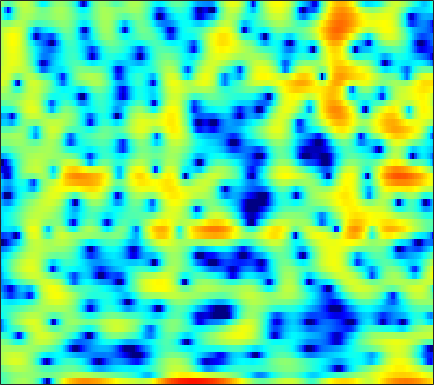

The table this chart was drawn from, first rows:
-2.3016, -2.0481, -1.5807, -1.0009, -0.55692, 0.0084685, 0.50322, 0.81997, 1.1344, 1.3428, 1.403, 1.3664, 1.1812, 0.82318, 0.41255, -0.35002, -1.4197, -2.4778, -4.3842, -7.2256, -12.025, -18.888, -16.304, -8.6139
-2.249, -1.821, -1.295, -0.8215, -0.5026, -0.1261, 0.1872, 0.3805, 0.58, 0.7127, 0.7769, 0.7831, 0.7328, 0.6239, 0.5066, 0.3163, 0.09511, -0.08139, -0.311, -0.5129, -0.6623, -0.7259, -0.7307, -0.6406
-0.8162, -0.28, 0.3396, 0.8519, 1.168, 1.5, 1.731, 1.841, 1.903, 1.868, 1.741, 1.586, 1.3, 0.9344, 0.6118, 0.1368, -0.3744, -0.7641, -1.265, -1.711, -2.058, -2.242, -2.365, -2.352
1.296, 1.8, 2.366, 2.813, 3.071, 3.311, 3.428, 3.436, 3.335, 3.097, 2.721, 2.334, 1.67, 0.8134, 0.02696, -1.256, -2.87, -4.367, -6.899, -10.37, -15.26, -18.49, -15.29, -11.09
1.386, 1.773, 2.188, 2.503, 2.676, 2.829, 2.893, 2.881, 2.787, 2.593, 2.3, 2.011, 1.522, 0.9138, 0.3723, -0.4668, -1.432, -2.224, -3.319, -4.348, -5.153, -5.523, -5.679, -5.55
1.069, 1.17, 1.244, 1.263, 1.246, 1.203, 1.15, 1.116, 1.087, 1.076, 1.086, 1.098, 1.1, 1.07, 1.01, 0.8828, 0.6943, 0.5162, 0.2413, -0.06784, -0.4082, -0.6823, -1.081, -1.534
0.1201, -0.09294, -0.4922, -1.038, -1.549, -2.353, -3.195, -3.712, -4.014, -3.661, -2.753, -1.902, -0.7665, 0.2373, 0.8702, 1.539, 2.017, 2.263, 2.442, 2.471, 2.368, 2.206, 1.889, 1.46
-2.996, -3.069, -3.293, -3.762, -4.399, -5.768, -8.017, -10.6, -14.92, -13.03, -7.907, -5.071, -2.317, -0.3645, 0.7267, 1.811, 2.539, 2.895, 3.152, 3.202, 3.091, 2.924, 2.621, 2.246
-10.07, -8.312, -6.342, -4.869, -4.06, -3.261, -2.71, -2.358, -1.836, -1.159, -0.3048, 0.3966, 1.306, 2.101, 2.58, 3.02, 3.21, 3.182, 2.919, 2.398, 1.646, 0.952, -0.06673, -1.012
-9.851, -8.006, -5.745, -3.897, -2.771, -1.503, -0.4699, 0.1848, 0.9532, 1.63, 2.226, 2.616, 3.046, 3.352, 3.487, 3.511, 3.312, 2.997, 2.316, 1.258, -0.3035, -1.935, -5.043, -10.25
-4.776, -4.321, -3.614, -2.857, -2.297, -1.586, -0.9333, -0.4748, 0.09962, 0.614, 1.061, 1.355, 1.681, 1.933, 2.057, 2.122, 2.066, 1.933, 1.613, 1.117, 0.4713, -0.07848, -0.8319, -1.484
-3.883, -3.796, -3.646, -3.44, -3.248, -2.945, -2.622, -2.359, -2.006, -1.647, -1.294, -1.023, -0.6475, -0.2767, -0.0007292, 0.3615, 0.6927, 0.9094, 1.145, 1.321, 1.432, 1.477, 1.5, 1.505
-4.919, -5.196, -5.527, -5.776, -5.854, -5.831, -5.655, -5.465, -5.205, -4.97, -4.754, -4.584, -4.292, -3.809, -3.279, -2.391, -1.377, -0.6065, 0.3638, 1.222, 1.935, 2.363, 2.804, 3.12
-7.719, -8.709, -10.31, -12.05, -12.98, -12.84, -11.44, -10.31, -9.198, -8.762, -9.127, -10.03, -12.13, -14.12, -12.78, -8.587, -4.958, -2.823, -0.5991, 1.071, 2.312, 3.025, 3.729, 4.189
-9.627, -10.43, -12.12, -14.67, -16.56, -15.84, -12.55, -10.47, -8.51, -7.396, -7.089, -7.302, -7.896, -8.076, -7.306, -5.161, -2.752, -1.136, 0.6713, 2.048, 3.043, 3.596, 4.106, 4.362
-9.449, -8.659, -7.891, -7.218, -6.696, -5.889, -4.93, -4.182, -3.216, -2.388, -1.712, -1.28, -0.7556, -0.247, 0.18, 0.8032, 1.446, 1.901, 2.41, 2.774, 2.992, 3.044, 2.974, 2.765
-8.488, -7.111, -5.556, -4.226, -3.333, -2.257, -1.271, -0.5939, 0.2364, 0.9348, 1.538, 1.927, 2.348, 2.659, 2.817, 2.915, 2.88, 2.742, 2.386, 1.831, 1.098, 0.4333, -0.5129, -1.34
-7.033, -5.726, -4.132, -2.755, -1.825, -0.7074, 0.279, 0.94, 1.716, 2.379, 2.927, 3.247, 3.54, 3.683, 3.684, 3.499, 3.084, 2.589, 1.65, 0.2904, -1.64, -3.591, -7.208, -12.54
-6.175, -5.215, -4.024, -2.88, -2.069, -1.054, -0.1213, 0.526, 1.298, 1.982, 2.544, 2.876, 3.201, 3.367, 3.371, 3.214, 2.833, 2.394, 1.569, 0.4309, -1.035, -2.336, -4.268, -5.95
-6.857, -6.333, -5.554, -4.685, -3.997, -3.044, -2.095, -1.389, -0.498, 0.3215, 1.034, 1.499, 2.011, 2.369, 2.526, 2.599, 2.508, 2.332, 1.962, 1.472, 0.8906, 0.4191, -0.166, -0.6318
-10.16, -10.06, -9.423, -8.442, -7.565, -6.351, -5.119, -4.213, -3.005, -1.857, -0.7848, -0.05188, 0.7819, 1.444, 1.832, 2.171, 2.328, 2.338, 2.236, 2.05, 1.805, 1.616, 1.388, 1.193
-21.87, -22.4, -17.16, -13.63, -11.94, -10.36, -9.076, -8.066, -6.383, -4.492, -2.588, -1.294, 0.145, 1.248, 1.854, 2.361, 2.566, 2.542, 2.332, 1.979, 1.614, 1.41, 1.279, 1.313
-11.97, -12.32, -11.76, -11.18, -11.24, -12.59, -16.77, -22.74, -14.31, -7.428, -3.176, -0.9494, 1.213, 2.66, 3.333, 3.762, 3.679, 3.271, 2.263, 0.6973, -1.21, -2.448, -2.781, -1.457
-6.335, -6.148, -5.968, -5.887, -5.956, -6.2, -6.341, -5.998, -4.601, -2.523, -0.3506, 1.062, 2.58, 3.642, 4.12, 4.343, 4.038, 3.43, 2.015, -0.2435, -3.75, -6.969, -7.777, -4.013
-6.553, -5.83, -5.084, -4.486, -4.074, -3.517, -2.888, -2.363, -1.53, -0.5851, 0.3953, 1.089, 1.909, 2.522, 2.838, 3.031, 2.948, 2.707, 2.175, 1.482, 0.7598, 0.3337, 0.004127, -0.005274
-6.071, -5.637, -5.069, -4.514, -4.079, -3.458, -2.785, -2.254, -1.514, -0.7505, -0.02796, 0.4855, 1.104, 1.605, 1.913, 2.193, 2.346, 2.377, 2.318, 2.161, 1.956, 1.761, 1.494, 1.181
-5.929, -6.014, -5.976, -5.711, -5.369, -4.742, -3.976, -3.33, -2.461, -1.62, -0.8371, -0.2923, 0.351, 0.9258, 1.288, 1.701, 2.028, 2.219, 2.401, 2.501, 2.512, 2.462, 2.309, 2.036
-7.646, -8.707, -9.828, -10.08, -9.532, -8.161, -6.562, -5.425, -4.066, -2.928, -1.957, -1.344, -0.6372, -0.02442, 0.3875, 0.9123, 1.402, 1.749, 2.175, 2.545, 2.822, 2.972, 3.048, 2.991
-9.728, -12.74, -19.65, -30.58, -18.52, -12.42, -8.982, -7.19, -5.453, -4.22, -3.361, -2.924, -2.498, -2.181, -1.902, -1.398, -0.7031, -0.0814, 0.7952, 1.635, 2.37, 2.821, 3.279, 3.575
-7.095, -8.324, -9.652, -10.12, -9.794, -8.71, -7.396, -6.467, -5.462, -4.81, -4.642, -4.845, -5.626, -6.919, -7.948, -8.241, -6.471, -4.57, -2.223, -0.3807, 1.025, 1.821, 2.653, 3.26
-6.276, -7.319, -8.259, -8.509, -8.206, -7.325, -6.196, -5.378, -4.455, -3.912, -3.881, -4.268, -5.542, -7.904, -10.59, -12.67, -8.812, -5.723, -2.78, -0.8299, 0.3871, 0.9853, 1.5, 1.887
-9.572, -12.22, -16.31, -17.09, -13.91, -9.734, -6.602, -4.781, -2.947, -1.691, -0.8871, -0.5735, -0.417, -0.4708, -0.4882, -0.3376, 0.08662, 0.5172, 1.009, 1.217, 0.9435, 0.3591, -1.048, -2.963
-14.24, -15.59, -16.48, -15.41, -13.15, -9.618, -6.532, -4.614, -2.561, -0.9953, 0.199, 0.8634, 1.539, 2.002, 2.257, 2.481, 2.607, 2.598, 2.414, 1.931, 1.037, -0.00335, -2.043, -4.905
-26.53, -19.54, -14.51, -11.35, -9.44, -7.21, -5.211, -3.888, -2.371, -1.11, -0.08503, 0.5381, 1.193, 1.688, 1.948, 2.183, 2.282, 2.263, 2.119, 1.819, 1.385, 0.9784, 0.4234, -0.02678
-8.462, -8.33, -7.533, -6.402, -5.475, -4.256, -3.122, -2.339, -1.403, -0.5936, 0.06534, 0.4827, 0.9249, 1.258, 1.448, 1.634, 1.737, 1.778, 1.771, 1.71, 1.586, 1.47, 1.284, 1.099
-2.889, -2.881, -2.676, -2.311, -1.971, -1.467, -0.9637, -0.6096, -0.1825, 0.162, 0.4157, 0.548, 0.6613, 0.7138, 0.7469, 0.7896, 0.8712, 0.9587, 1.097, 1.243, 1.352, 1.395, 1.369, 1.233
-0.05155, -0.03312, 0.03773, 0.1754, 0.3042, 0.4905, 0.6732, 0.7801, 0.8502, 0.8035, 0.6327, 0.3981, -0.02845, -0.535, -0.913, -1.268, -1.284, -1.055, -0.4862, 0.1829, 0.8065, 1.161, 1.456, 1.494
0.7279, 0.746, 0.8045, 0.9007, 0.9958, 1.129, 1.249, 1.306, 1.28, 1.087, 0.6257, 0.05386, -1.134, -2.928, -4.804, -7.785, -9.021, -7.177, -3.963, -1.452, 0.3016, 1.214, 1.998, 2.352
-1.784, -1.702, -1.583, -1.492, -1.396, -1.165, -0.8044, -0.4736, -0.04292, 0.2309, 0.1873, -0.1114, -0.9675, -2.495, -4.117, -6.705, -7.647, -6.118, -3.212, -0.8601, 0.8162, 1.715, 2.508, 2.937
-7.299, -6.771, -6.698, -7.35, -8.095, -8.508, -7.228, -5.551, -3.358, -1.658, -0.5187, -0.002672, 0.3244, 0.3166, 0.2114, 0.05611, 0.07369, 0.2654, 0.7066, 1.199, 1.64, 1.917, 2.172, 2.339
-9.08, -8.214, -8.323, -9.93, -12.45, -16.76, -12.39, -8.123, -4.184, -1.584, 0.1855, 1.09, 1.929, 2.426, 2.615, 2.706, 2.629, 2.495, 2.189, 1.778, 1.258, 0.8423, 0.353, 0.05113
-4.537, -4.213, -3.998, -3.944, -3.882, -3.548, -2.699, -1.788, -0.4342, 0.8555, 1.963, 2.633, 3.277, 3.662, 3.77, 3.691, 3.345, 2.881, 1.962, 0.649, -1.153, -2.92, -5.744, -8.044
-1.436, -1.229, -0.9795, -0.7583, -0.5846, -0.2851, 0.1262, 0.5091, 1.081, 1.687, 2.274, 2.674, 3.081, 3.304, 3.341, 3.156, 2.694, 2.131, 1.068, -0.4642, -2.598, -4.677, -8.289, -11.67
0.2215, 0.3057, 0.3205, 0.2384, 0.1409, 0.02247, -0.02906, 0.0324, 0.2914, 0.7388, 1.273, 1.677, 2.16, 2.491, 2.612, 2.57, 2.269, 1.885, 1.146, 0.1704, -0.9958, -1.931, -3.087, -3.98
1.754, 1.675, 1.324, 0.6832, 0.004845, -1.146, -2.388, -3.081, -3.127, -2.109, -0.6608, 0.3598, 1.464, 2.226, 2.564, 2.761, 2.678, 2.457, 1.971, 1.321, 0.5602, -0.07589, -0.9629, -1.841
3.122, 3.085, 2.663, 1.709, 0.532, -1.94, -6.245, -12.71, -17.3, -6.459, -2.074, -0.1125, 1.576, 2.552, 2.941, 3.102, 2.965, 2.7, 2.205, 1.591, 0.883, 0.3031, -0.5857, -1.664
3.017, 3.341, 3.397, 3.027, 2.485, 1.472, 0.3266, -0.3589, -0.6142, -0.06732, 0.8133, 1.407, 1.93, 2.085, 1.967, 1.504, 0.761, 0.09043, -0.8392, -1.669, -2.314, -2.684, -3.13, -3.739
2.292, 2.887, 3.382, 3.585, 3.585, 3.434, 3.178, 2.973, 2.715, 2.479, 2.219, 1.965, 1.439, 0.6314, -0.2072, -1.685, -3.67, -5.521, -8.374, -10.8, -10.9, -9.79, -8.196, -7.042
1.949, 2.595, 3.245, 3.683, 3.874, 3.966, 3.889, 3.739, 3.413, 2.955, 2.329, 1.739, 0.7524, -0.5136, -1.696, -3.647, -6.161, -8.579, -12.77, -17.57, -16.67, -13.78, -10.83, -8.826
1.725, 2.405, 3.136, 3.66, 3.914, 4.072, 4.032, 3.869, 3.491, 2.916, 2.147, 1.435, 0.325, -0.9747, -2.067, -3.664, -5.379, -6.669, -8.262, -9.43, -9.941, -9.91, -9.497, -8.778
1.579, 2.362, 3.211, 3.816, 4.116, 4.31, 4.269, 4.082, 3.631, 2.944, 2.041, 1.232, -0.01053, -1.388, -2.467, -3.923, -5.347, -6.341, -7.551, -8.625, -9.569, -10.14, -10.64, -10.68
1.528, 2.47, 3.458, 4.155, 4.496, 4.713, 4.655, 4.438, 3.895, 3.074, 1.951, 0.9122, -0.7242, -2.598, -4.1, -6.039, -7.587, -8.417, -9.232, -10.06, -11.33, -12.84, -16.06, -20.73
1.538, 2.525, 3.521, 4.216, 4.554, 4.77, 4.721, 4.505, 3.959, 3.076, 1.807, 0.5513, -1.628, -4.6, -7.572, -13.06, -18.31, -15.95, -12.35, -10.63, -10.21, -10.54, -11.53, -12.28
1.359, 2.006, 2.676, 3.168, 3.436, 3.663, 3.728, 3.64, 3.322, 2.703, 1.753, 0.7914, -0.8923, -3.074, -5.034, -7.785, -9.468, -9.302, -8.068, -6.82, -5.947, -5.48, -4.983, -4.487
0.2834, 0.249, 0.2273, 0.3263, 0.5282, 0.9388, 1.392, 1.681, 1.903, 1.901, 1.631, 1.252, 0.5608, -0.2848, -0.9569, -1.763, -2.331, -2.554, -2.579, -2.393, -2.102, -1.846, -1.483, -1.089
-1.807, -3.156, -5.098, -6.195, -5.695, -3.857, -1.929, -0.741, 0.4187, 1.161, 1.535, 1.611, 1.509, 1.232, 0.9625, 0.5708, 0.1971, -0.02807, -0.2163, -0.2772, -0.2051, -0.08592, 0.1406, 0.4191
-2.1, -4.45, -9.067, -14.66, -11.81, -6.437, -3.066, -1.356, 0.2448, 1.266, 1.863, 2.087, 2.116, 1.903, 1.615, 1.105, 0.5314, 0.1149, -0.3535, -0.613, -0.6038, -0.4329, -0.05218, 0.3937
0.9896, -0.04886, -1.226, -1.844, -1.795, -1.157, -0.1932, 0.5514, 1.42, 2.045, 2.402, 2.48, 2.317, 1.845, 1.274, 0.2283, -1.135, -2.333, -3.962, -5.037, -4.883, -4.046, -2.626, -1.336
